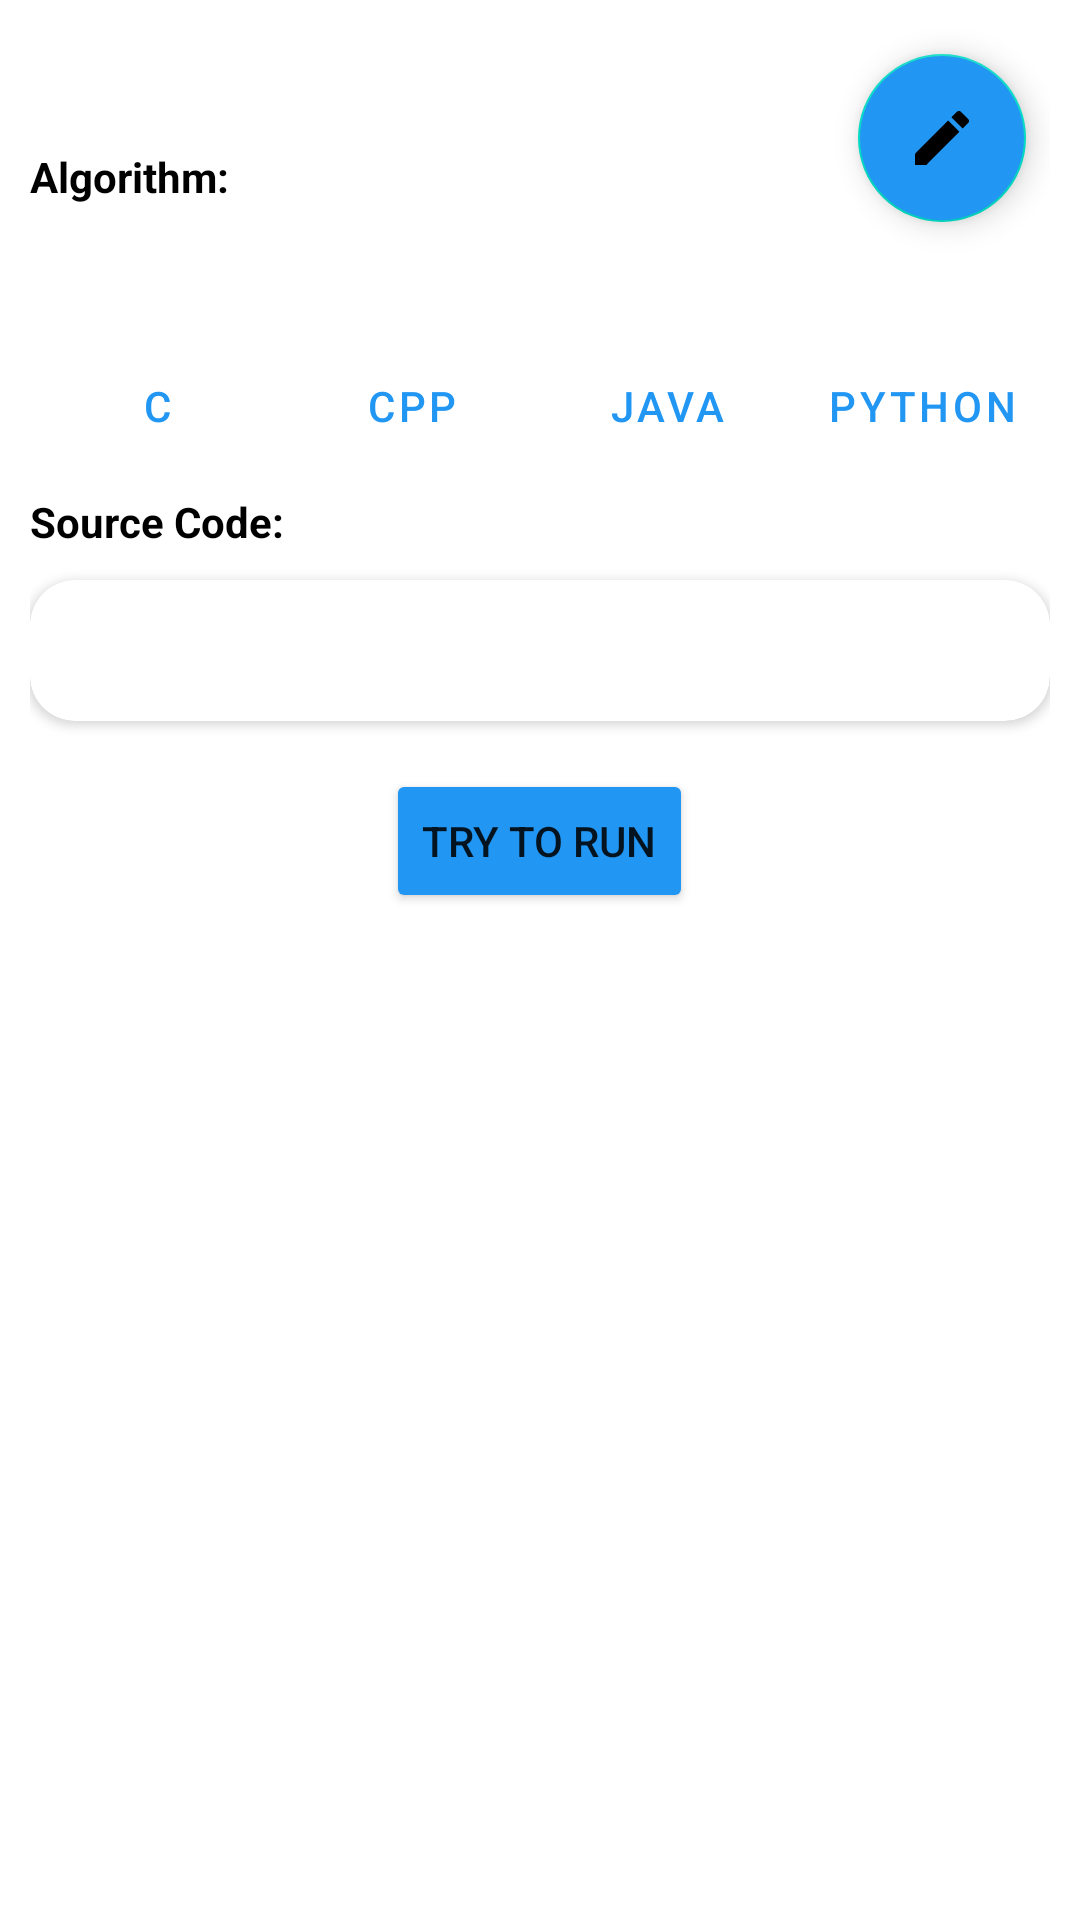

Layout XML and referenced resources for this Android screen:
<!-- AndroidManifest.xml: application theme Theme.CodePiece -->
<!-- res/layout/fragment_details_screen.xml -->
<?xml version="1.0" encoding="utf-8"?>
<ScrollView xmlns:android="http://schemas.android.com/apk/res/android"
    xmlns:app="http://schemas.android.com/apk/res-auto"
    xmlns:tools="http://schemas.android.com/tools"
    android:layout_width="match_parent"
    android:layout_height="match_parent">

    <RelativeLayout
        android:layout_width="match_parent"
        android:layout_height="wrap_content"
        android:background="@color/white"
        android:padding="10dp">

        <com.google.android.material.floatingactionbutton.FloatingActionButton
            android:id="@+id/editProblemButton"
            android:layout_width="wrap_content"
            android:layout_height="wrap_content"
            android:layout_alignParentEnd="true"
            android:layout_marginTop="8dp"
            android:layout_marginEnd="8dp"
            android:src="@drawable/ic_edit"
            android:backgroundTint="@color/colorAccent"
            android:contentDescription="Edit button" />

        <TextView
            android:id="@+id/problemNumberTextView"
            android:layout_width="wrap_content"
            android:layout_height="wrap_content"
            android:textSize="18sp"
            android:textColor="@color/black"
            android:textStyle="bold"
            />

        <TextView
            android:id="@+id/problemNameTextView"
            android:layout_width="wrap_content"
            android:layout_height="wrap_content"
            android:layout_below="@id/problemNumberTextView"
            android:layout_alignBaseline="@id/problemNumberTextView"
            android:layout_marginTop="8dp"
            android:layout_toEndOf="@id/problemNumberTextView"
            android:textSize="18sp"
            android:paddingStart="4dp"
            android:textColor="@color/black"
            android:textStyle="bold"
            tools:ignore="RtlSymmetry" />

        
        <TextView
            android:id="@+id/algorithm"
            android:layout_width="wrap_content"
            android:layout_height="wrap_content"
            android:layout_below="@id/problemNameTextView"
            android:layout_marginTop="15dp"
            android:text="Algorithm: "
            android:textColor="@color/black"
            android:textSize="14sp"
            android:textStyle="bold" />

        <TextView
            android:id="@+id/problemAlgorithmsTextView"
            android:layout_width="wrap_content"
            android:layout_height="wrap_content"
            android:layout_below="@id/algorithm"
            android:textColor="@color/black"
            android:layout_marginTop="8dp"
            android:textSize="14sp" />

        <LinearLayout
            android:id="@+id/buttonLayout"
            android:layout_width="match_parent"
            android:layout_height="wrap_content"
            android:layout_below="@id/problemAlgorithmsTextView"
            android:layout_marginTop="16dp"
            android:weightSum="4"
            android:orientation="horizontal">

            <Button
                android:id="@+id/cButton"
                style="?android:attr/buttonBarButtonStyle"
                android:layout_width="0dp"
                android:layout_height="wrap_content"
                android:layout_weight="1"
                android:text="C" />

            <Button
                android:id="@+id/cppButton"
                style="?android:attr/buttonBarButtonStyle"
                android:layout_width="0dp"
                android:layout_height="wrap_content"
                android:layout_weight="1"
                android:text="Cpp" />

            <Button
                android:id="@+id/javaButton"
                style="?android:attr/buttonBarButtonStyle"
                android:layout_width="0dp"
                android:layout_height="wrap_content"
                android:layout_weight="1"
                android:text="Java" />

            <Button
                android:id="@+id/pythonButton"
                style="?android:attr/buttonBarButtonStyle"
                android:layout_width="0dp"
                android:layout_weight="1"
                android:layout_height="wrap_content"
                android:text="Python" />

        </LinearLayout>

        <TextView
            android:id="@+id/source"
            android:layout_width="wrap_content"
            android:layout_height="wrap_content"
            android:layout_below="@+id/buttonLayout"
            android:text="Source Code: "
            android:textColor="@color/black"
            android:textSize="14sp"
            android:textStyle="bold"
            android:layout_marginTop="5dp" />

        <androidx.cardview.widget.CardView
            android:id="@+id/codeCardView"
            android:layout_width="match_parent"
            android:layout_height="wrap_content"
            android:layout_below="@+id/source"
            android:layout_marginTop="10dp"
            android:elevation="10dp"
            android:padding="4dp"
            app:cardCornerRadius="15dp">

            <LinearLayout
                android:layout_width="match_parent"
                android:layout_height="wrap_content"
                android:orientation="vertical">

                
                <LinearLayout
                    android:layout_width="match_parent"
                    android:layout_height="wrap_content"
                    android:layout_marginTop="8dp"
                    android:gravity="end"
                    android:orientation="horizontal">

                    <ImageButton
                        android:id="@+id/copyCodeButton"
                        android:layout_width="wrap_content"
                        android:layout_height="wrap_content"
                        android:layout_gravity="end"
                        android:layout_marginEnd="4dp"
                        android:background="?android:attr/selectableItemBackground"
                        android:contentDescription="Copy Button"
                        android:src="@drawable/ic_copy" />

                    <ImageButton
                        android:id="@+id/changeThemeButton"
                        android:layout_width="wrap_content"
                        android:layout_height="wrap_content"
                        android:layout_gravity="end"
                        android:layout_marginEnd="4dp"
                        android:background="?android:attr/selectableItemBackground"
                        android:contentDescription="Theme change button"
                        />
                </LinearLayout>

                
                <TextView
                    android:id="@+id/codeTextView"
                    android:layout_width="wrap_content"
                    android:layout_height="wrap_content"
                    android:padding="10dp"
                    android:textColor="@color/black"
                    android:textSize="14sp" />
            </LinearLayout>
        </androidx.cardview.widget.CardView>

        <LinearLayout
            android:layout_width="match_parent"
            android:layout_height="wrap_content"
            android:layout_below="@id/codeCardView"
            android:layout_marginTop="16dp"
            android:orientation="vertical">

            <Button
                android:id="@+id/runButton"
                android:layout_width="wrap_content"
                android:layout_height="wrap_content"
                android:layout_gravity="center_horizontal"
                android:layout_marginBottom="8dp"
                android:backgroundTint="@color/colorAccent"
                android:text="Try to Run" />

            
            <FrameLayout
                android:id="@+id/fragmentContainer2"
                android:layout_width="match_parent"
                android:layout_height="wrap_content"
                android:layout_marginTop="10dp" />

        </LinearLayout>
    </RelativeLayout>
</ScrollView>
<!-- resources referenced by this layout -->
<resources>
  <color name="black">#FF000000</color>
  <color name="colorAccent">#2196F3</color>
  <color name="white">#FFFFFFFF</color>
  <!-- drawable ic_edit (drawable) -->
  <vector android:height="24dp" android:tint="#070000"
      android:viewportHeight="24" android:viewportWidth="24"
      android:width="24dp" xmlns:android="http://schemas.android.com/apk/res/android">
      <path android:fillColor="@android:color/white" android:pathData="M3,17.25V21h3.75L17.81,9.94l-3.75,-3.75L3,17.25zM20.71,7.04c0.39,-0.39 0.39,-1.02 0,-1.41l-2.34,-2.34c-0.39,-0.39 -1.02,-0.39 -1.41,0l-1.83,1.83 3.75,3.75 1.83,-1.83z"/>
  </vector>
  <style name="Theme.CodePiece" parent="Theme.MaterialComponents.DayNight.DarkActionBar">
          
          <item name="colorPrimary">@color/colorAccent</item>
          <item name="colorPrimaryVariant">@color/purple_700</item>
          <item name="colorOnPrimary">@color/white</item>
          
          <item name="colorSecondary">@color/teal_200</item>
          <item name="colorSecondaryVariant">@color/teal_700</item>
          <item name="colorOnSecondary">@color/black</item>
          
          <item name="android:statusBarColor">@color/colorAccent</item>
          
      </style>
  <color name="purple_700">#FF3700B3</color>
  <color name="teal_200">#FF03DAC5</color>
  <color name="teal_700">#FF018786</color>
</resources>
